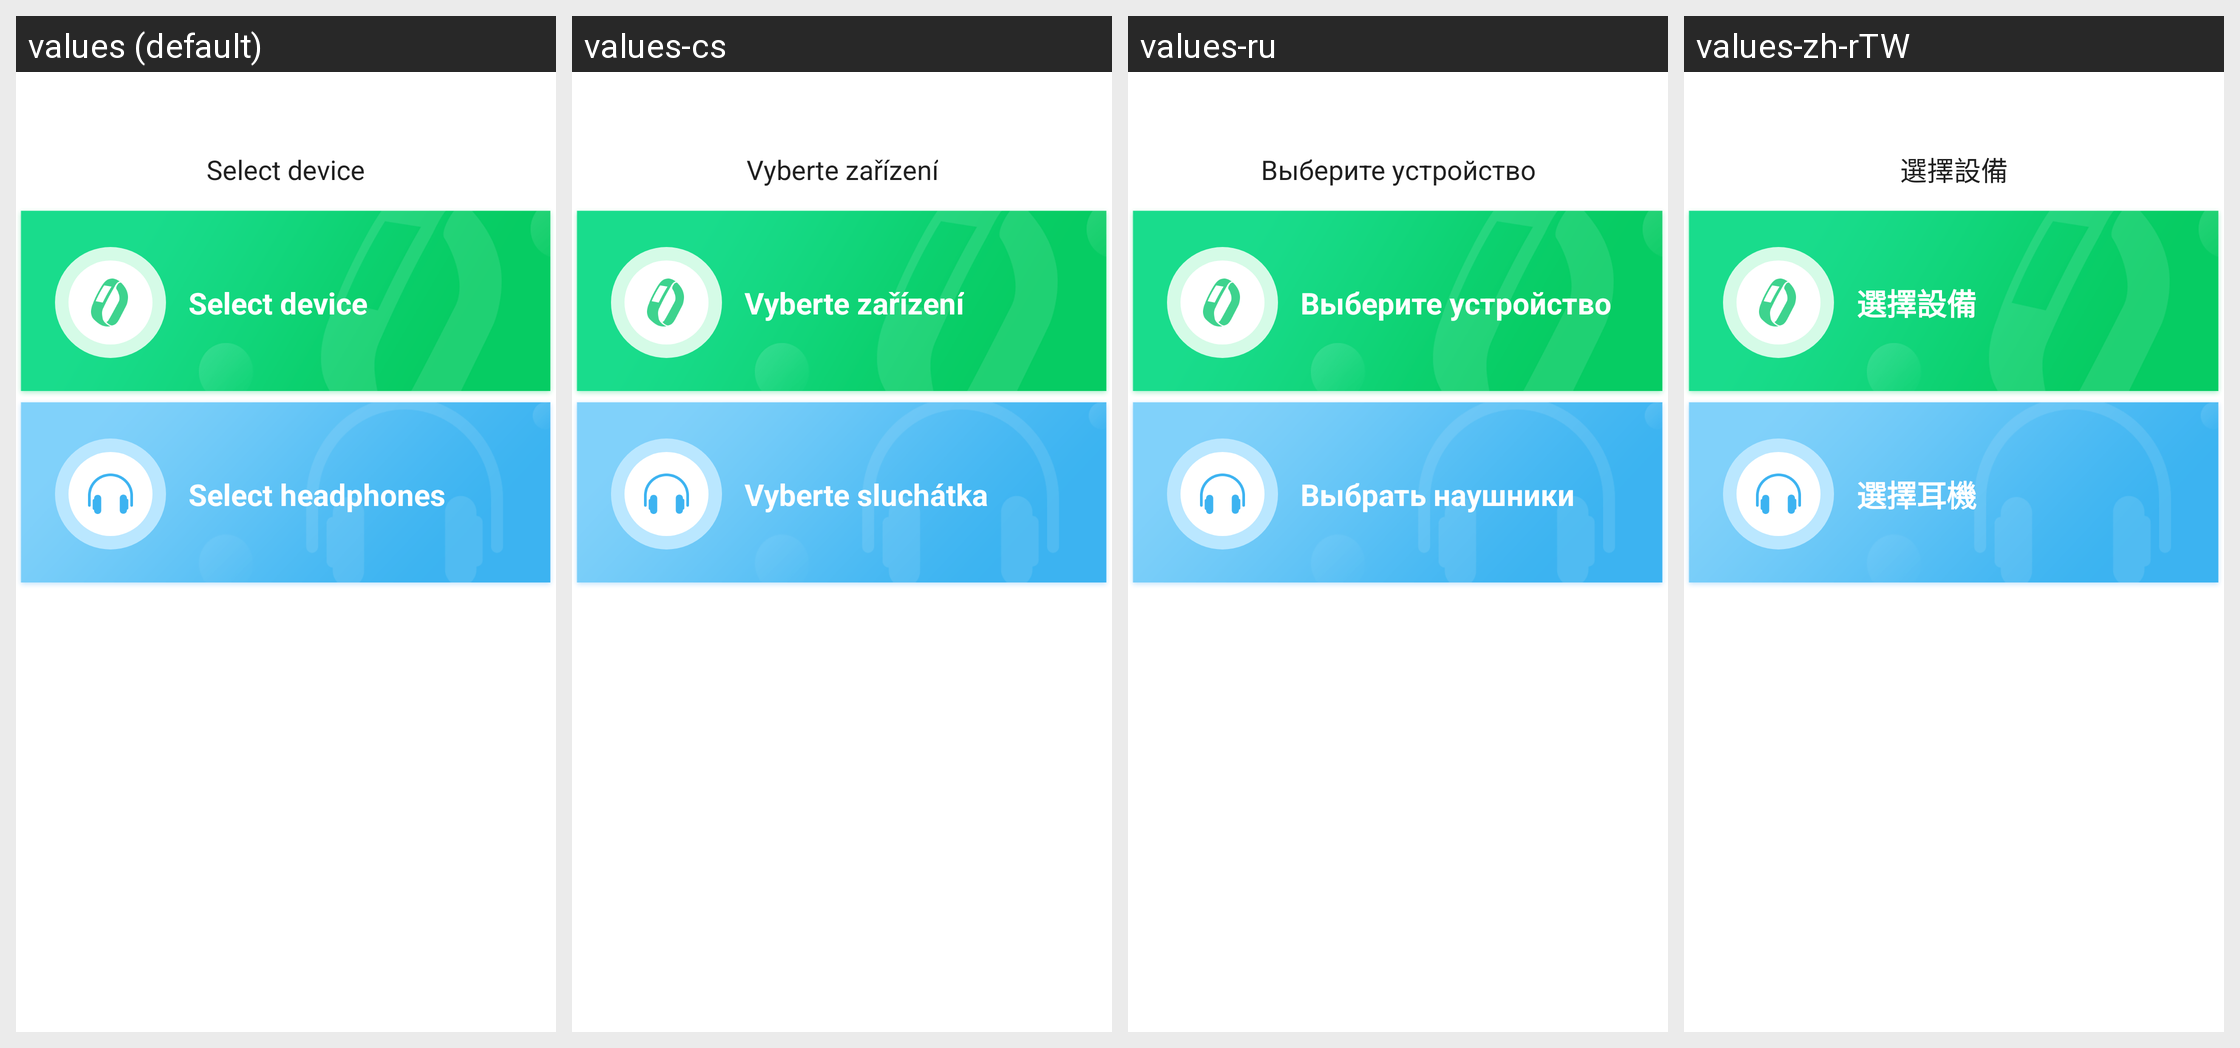

Locale-by-locale string values for the Android screen shown in this grid:
Android screen res/layout/fragment_smartplay_main.xml rendered under 4 locales, left to right: values (default), values-cs, values-ru, values-zh-rTW. Device: Nexus 5 (rendered at 1080×1920; each locale shown at half size, 540×960, under a caption strip naming it); theme AppTheme.
Other locales in the repository, not shown: values-af, values-am, values-ar, values-az, values-be, values-bg, values-bn, values-bs, values-ca, values-da, values-de, values-el, values-en-rGB, values-es, values-es-rUS, values-et, values-eu, values-fa, values-fi, values-fr, values-fr-rCA, values-gl, values-gu, values-hi, values-hi-rIN, values-hr, values-hu, values-hy, values-in, values-is, values-it, values-iw, values-ja, values-ka, values-kk, values-km, values-kn, values-ko, values-ky, values-lo, values-lt, values-lv, values-mk, values-ml, values-mn, values-mr, values-ms, values-my, values-nb, values-ne, values-nl, values-pa, values-pl, values-pt, values-pt-rPT, values-ro, values-si, values-sk, values-sl, values-sq, values-sr, values-sv, values-sw, values-ta, values-te, values-th, values-tl, values-tr, values-uk, values-ur, values-uz, values-vi, values-zh-rCN, values-zh-rHK, values-zh-rMO, values-zu.
Strings drawn on this screen, with the default value and each locale's value (text and hints the layout hard-codes, and strings that could not be matched under every locale, appear in the picture but are not listed):

select_device
  values: Select device
  values-cs: Vyberte zařízení
  values-ru: Выберите устройство
  values-zh-rTW: 選擇設備

select_headset
  values: Select headphones
  values-cs: Vyberte sluchátka
  values-ru: Выбрать наушники
  values-zh-rTW: 選擇耳機
